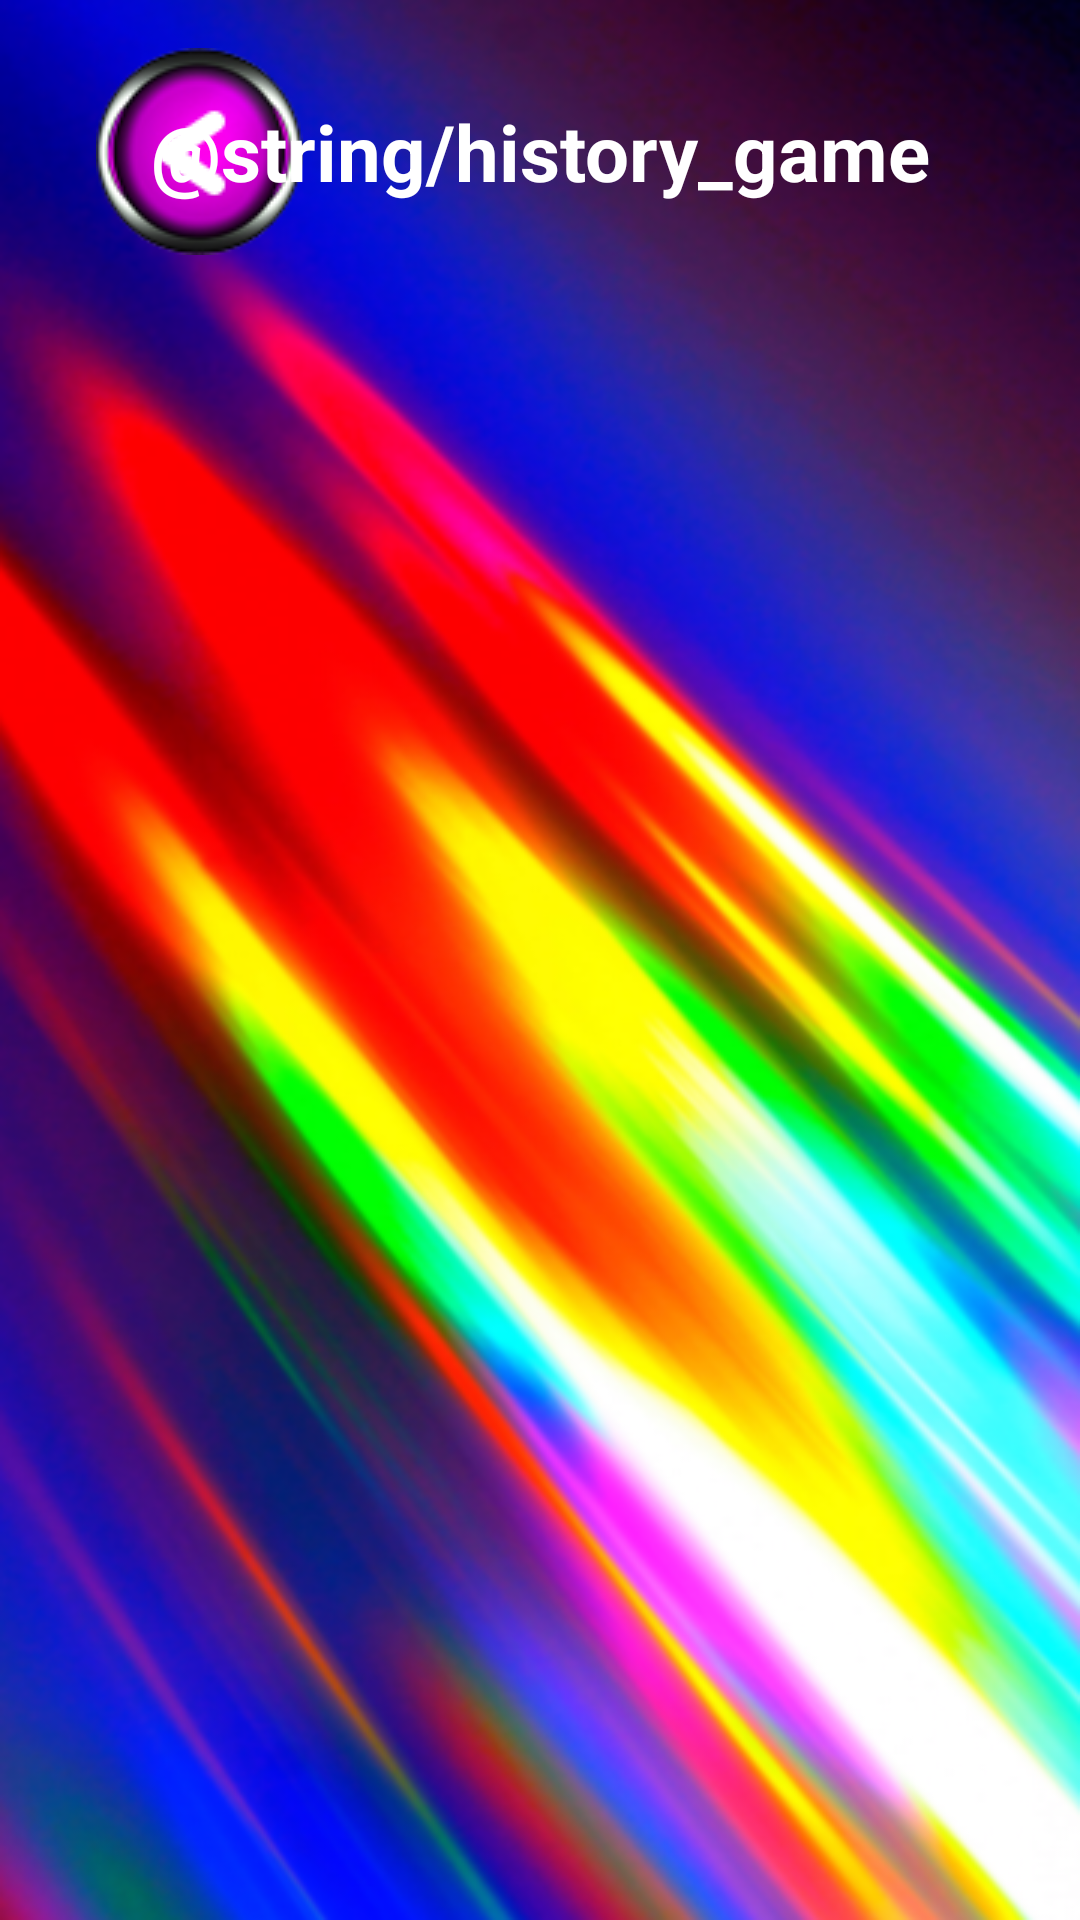

This screen was rendered from an Android layout file. Write that file and the resources it references.
<!-- AndroidManifest.xml: application theme Theme.JK_0141_slots -->
<!-- res/layout/fragment_history.xml -->
<?xml version="1.0" encoding="utf-8"?>
<androidx.constraintlayout.widget.ConstraintLayout
    xmlns:android="http://schemas.android.com/apk/res/android"
    xmlns:app="http://schemas.android.com/apk/res-auto"
    xmlns:tools="http://schemas.android.com/tools"
    android:layout_width="match_parent"
    android:layout_height="match_parent"
    android:background="@drawable/fon2"
    tools:context=".ui.history.HistoryFragment">

    <ImageView
        android:id="@+id/imgFrHomeBtnBack"
        android:layout_width="wrap_content"
        android:layout_height="wrap_content"
        android:layout_marginStart="32dp"
        android:layout_marginTop="16dp"
        android:contentDescription="@string/todo"
        android:src="@drawable/bott_back"
        app:layout_constraintStart_toStartOf="parent"
        app:layout_constraintTop_toTopOf="parent" />

    <TextView
        android:id="@+id/textView"
        android:layout_width="wrap_content"
        android:layout_height="wrap_content"
        android:text="@string/history_game"
        android:textStyle="bold"
        android:textColor="@color/white"
        android:textSize="26sp"
        app:layout_constraintBottom_toBottomOf="@+id/imgFrHomeBtnBack"
        app:layout_constraintEnd_toEndOf="parent"
        app:layout_constraintStart_toStartOf="parent"
        app:layout_constraintTop_toTopOf="@+id/imgFrHomeBtnBack" />

    <androidx.recyclerview.widget.RecyclerView
        android:layout_width="match_parent"
        android:layout_height="0dp"
        android:layout_marginStart="16dp"
        android:layout_marginTop="16dp"
        android:layout_marginEnd="16dp"
        android:layout_marginBottom="16dp"
        app:layoutManager="androidx.recyclerview.widget.LinearLayoutManager"
        tools:listitem="@layout/item_history"
        app:layout_constraintBottom_toBottomOf="parent"
        app:layout_constraintEnd_toEndOf="parent"
        app:layout_constraintStart_toStartOf="parent"
        app:layout_constraintTop_toBottomOf="@+id/imgFrHomeBtnBack" />

</androidx.constraintlayout.widget.ConstraintLayout>
<!-- res/layout/item_history.xml (included above) -->
<?xml version="1.0" encoding="utf-8"?>
<androidx.appcompat.widget.LinearLayoutCompat
    xmlns:android="http://schemas.android.com/apk/res/android"
    android:layout_width="match_parent"
    android:background="#41B627"
    android:layout_marginBottom="2dp"
    android:layout_height="30dp">

    <TextView
        android:id="@+id/tvIdGame"
        android:gravity="center"
        android:textColor="@color/white"
        android:layout_width="80dp"
        android:layout_height="match_parent"
        android:text="1" />

    <TextView
        android:id="@+id/tvBonusSumm"
        android:gravity="center"
        android:layout_width="80dp"
        android:textColor="@color/white"
        android:layout_height="match_parent"
        android:text="2000" />

    <TextView
        android:id="@+id/tvBetSumm"
        android:gravity="center"
        android:layout_width="80dp"
        android:textColor="@color/white"
        android:layout_height="match_parent"
        android:text="100" />

    <TextView
        android:id="@+id/tvWinSumm"
        android:gravity="center"
        android:layout_width="80dp"
        android:textColor="@color/white"
        android:layout_height="match_parent"
        android:text="20000" />

    <TextView
        android:id="@+id/tvMoneySumm"
        android:gravity="center"
        android:textColor="@color/white"
        android:layout_width="wrap_content"
        android:layout_weight="1"
        android:layout_height="match_parent"
        android:text="1000000" />
</androidx.appcompat.widget.LinearLayoutCompat>
<!-- resources referenced by this layout -->
<resources>
  <!-- drawable bott_back: png bitmap (drawable, 9025 bytes) -->
  <!-- drawable fon2: png bitmap (drawable, 313693 bytes) -->
  <style name="Theme.JK_0141_slots" parent="Theme.MaterialComponents.DayNight.DarkActionBar">
          
          <item name="colorPrimary">@color/purple_500</item>
          <item name="colorPrimaryVariant">@color/purple_700</item>
          <item name="colorOnPrimary">@color/white</item>
          
          <item name="colorSecondary">@color/teal_200</item>
          <item name="colorSecondaryVariant">@color/teal_700</item>
          <item name="colorOnSecondary">@color/black</item>
          
          <item name="android:statusBarColor">?attr/colorPrimaryVariant</item>
          
      </style>
  <!-- not gathered from this repository: default colours our renderer supplied (Android Studio template values) -->
  <color name="purple_500">#FF6200EE</color>
  <color name="purple_700">#FF3700B3</color>
  <color name="teal_200">#FF03DAC5</color>
  <color name="teal_700">#FF018786</color>
  <color name="black">#FF000000</color>
  <color name="white">#FFFFFFFF</color>
</resources>
